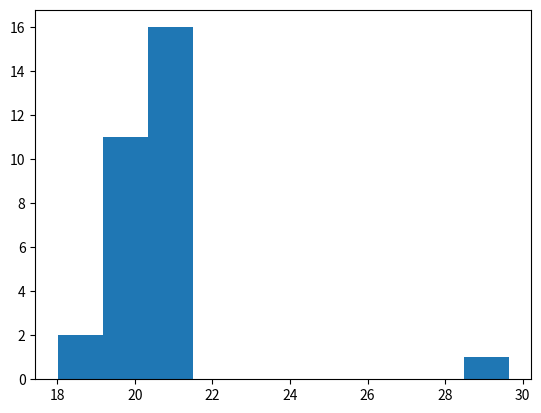

The matplotlib source for this figure:
import matplotlib.pyplot as plt
 
x = [29.63584241999999,
21.199772785,
21.479900067000003,
20.565395005000003,
20.74040008100001,
20.18795429600001,
20.169063832999985,
20.540297416000012,
20.101101817,
20.205743004000013,
20.513695389000006,
20.412008782,
20.478601819,
20.080851789000004,
19.496066952000014,
20.814106995000028,
20.786843961,
18.393884713999995,
19.429359608000016,
20.67076072900001,
20.873349473,
20.413295896000015,
19.866487446000004,
20.606578750999986,
20.31017364,
20.528307456999986,
20.850758866000003,
20.16176921899999,
18.016103077,
19.335079459
]

plt.hist(x, bins=10)
plt.savefig("pysitHistogramExecML.pdf")
#plt.show()

